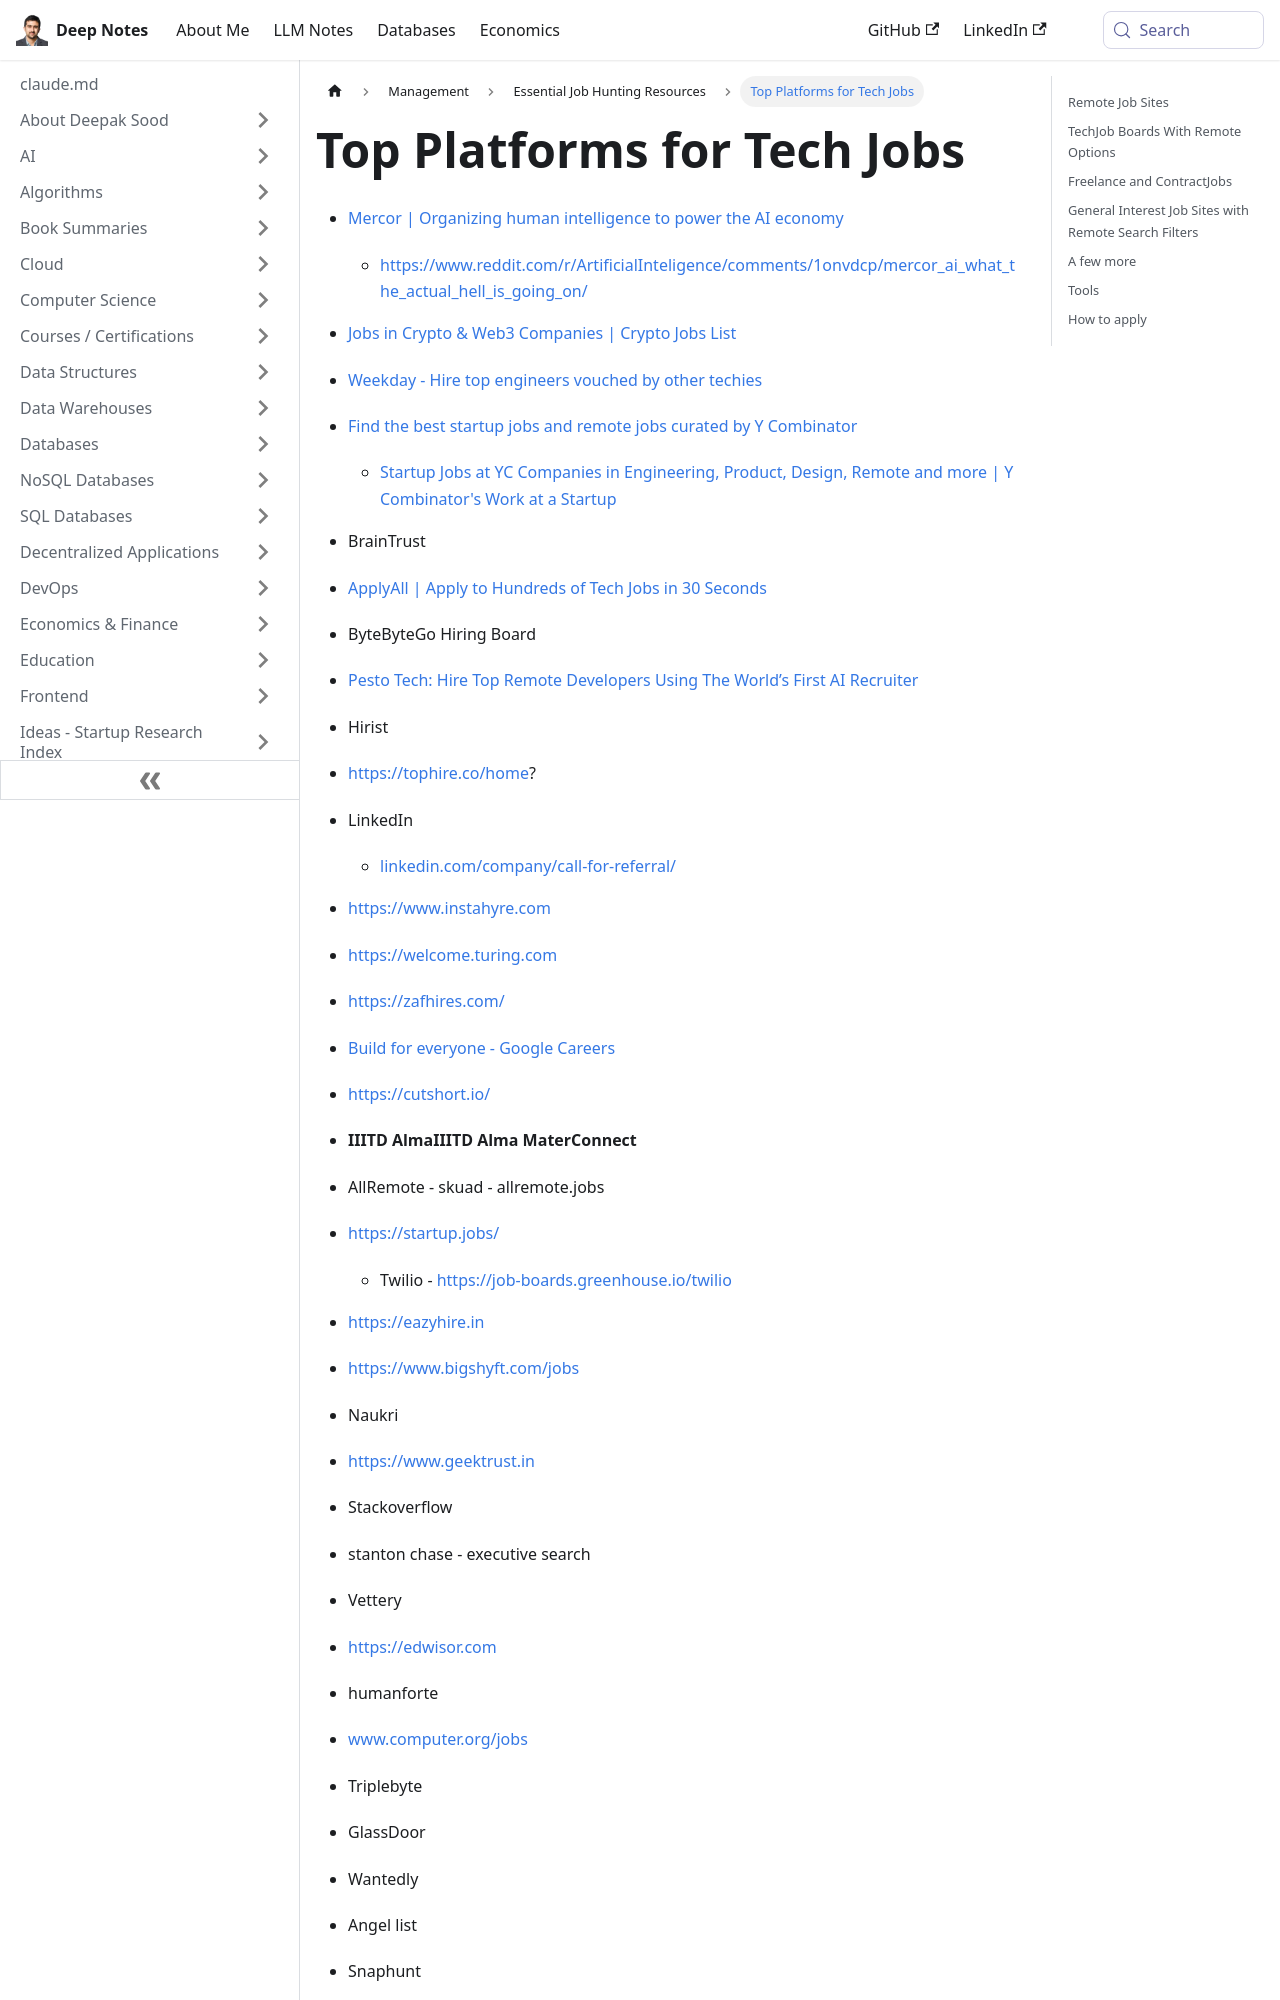

repository: deepaksood619/deepaksood619.github.io · page: management/jobs/platforms/index.html · generator: docusaurus

---
slug: /management/jobs/platforms
title: Top Platforms for Tech Jobs
description: Discover the best platforms to find tech jobs, including remote opportunities and startup positions with leading companies.
created: 2023-08-29
updated: 2026-05-23
---
- [Mercor \| Organizing human intelligence to power the AI economy](https://www.mercor.com/)
	- https://www.reddit.com/r/ArtificialInteligence/comments/1onvdcp/mercor_ai_what_the_actual_hell_is_going_on/
- [Jobs in Crypto & Web3 Companies | Crypto Jobs List](https://cryptojobslist.com/)
- [Weekday - Hire top engineers vouched by other techies](https://www.weekday.works/)
- [Find the best startup jobs and remote jobs curated by Y Combinator](https://www.ycombinator.com/jobs)
	- [Startup Jobs at YC Companies in Engineering, Product, Design, Remote and more | Y Combinator's Work at a Startup](https://www.workatastartup.com/)
